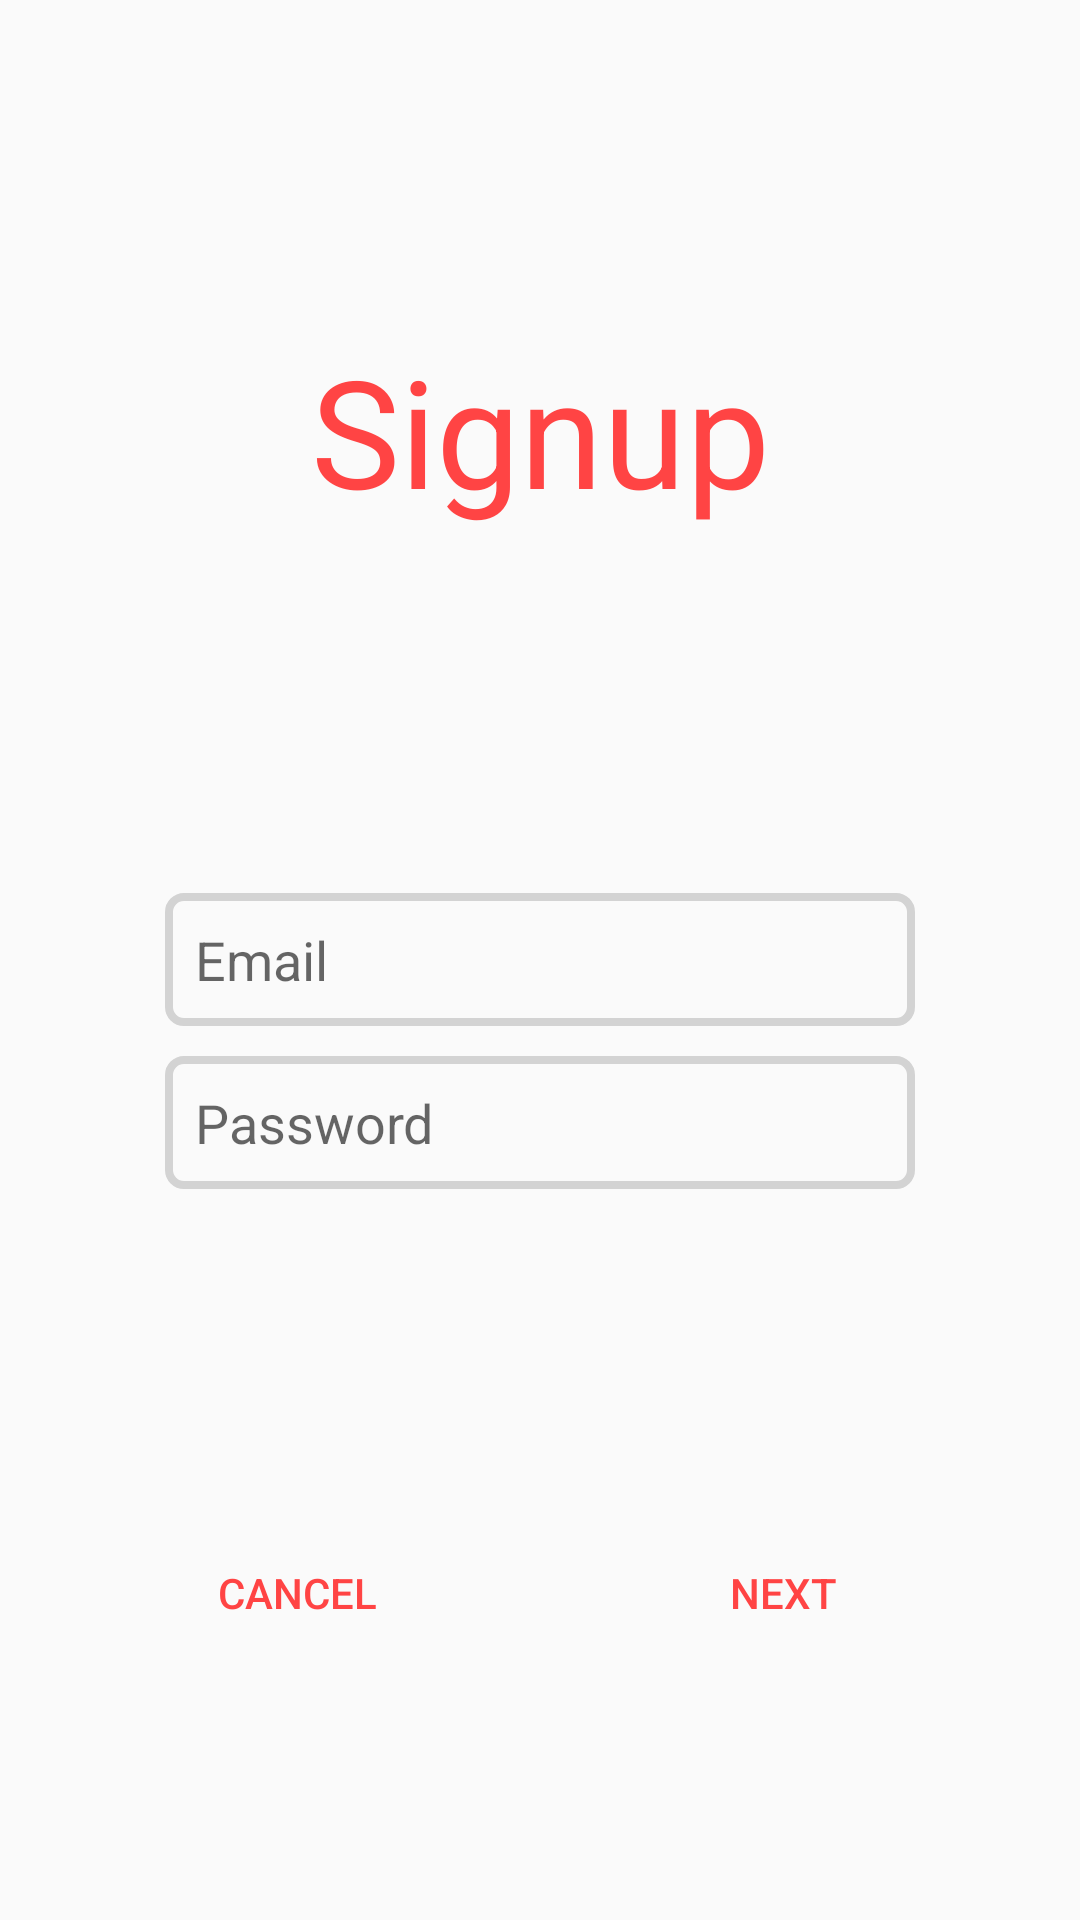

Produce the Android XML layout that renders to this screen, including the resource entries it uses.
<!-- AndroidManifest.xml: application theme MyMaterialTheme -->
<!-- res/layout/activity_signup.xml -->
<RelativeLayout xmlns:android="http://schemas.android.com/apk/res/android"
    xmlns:tools="http://schemas.android.com/tools"
    android:id="@+id/signup_Layout"
    android:layout_width="match_parent"
    android:layout_height="match_parent"
    android:orientation="vertical"
    android:padding="10dip">

    <TextView
        android:layout_width="match_parent"
        android:layout_height="wrap_content"
        android:textAppearance="?android:attr/textAppearanceLarge"
        android:textColor="@android:color/holo_red_light"
        android:textSize="50sp"
        android:text="@string/signup_TitleText"
        android:id="@+id/signup_TitleText"
        android:gravity="center_vertical|center_horizontal"
        android:layout_alignParentTop="true"
        android:layout_alignParentStart="true"
        android:layout_marginTop="100dp" />

    <EditText android:id="@+id/signup_EmailHint"
        android:layout_width="250dp"
        android:layout_height="wrap_content"
        android:inputType="textEmailAddress"
        android:ems="10"
        android:hint="@string/signup_EmailHint"
        android:padding="10dp"
        android:background="@drawable/textinputborder"
        android:layout_gravity="center_horizontal"
        android:layout_centerVertical="true"
        android:layout_centerHorizontal="true" />

    <EditText android:id="@+id/signup_PasswordHint"
        android:layout_width="250dp"
        android:layout_height="wrap_content"
        android:inputType="textPassword"
        android:ems="10"
        android:background="@drawable/textinputborder"
        android:hint="@string/signup_PasswordHint"
        android:layout_marginTop="10dp"
        android:padding="10dp"
        android:singleLine="true"
        android:layout_gravity="center_horizontal"
        android:layout_below="@+id/signup_EmailHint"
        android:layout_alignStart="@+id/signup_EmailHint" />

    <TextView
        android:layout_width="250dp"
        android:layout_height="wrap_content"
        android:textAppearance="?android:attr/textAppearanceSmall"
        android:text="@string/signup_PasswordRestrictionText"
        android:textColor="@android:color/holo_red_light"
        android:id="@+id/signup_PasswordRestrictionText"
        android:layout_marginTop="10dp"
        android:layout_gravity="center_horizontal"
        android:visibility="gone"
        android:layout_below="@+id/signup_PasswordHint"
        android:layout_alignStart="@+id/signup_PasswordHint" />

    <Button android:id="@+id/signup_NextButton"
        android:layout_width="wrap_content"
        android:layout_height="wrap_content"
        android:background="@android:color/transparent"
        android:text="@string/signup_NextButton"
        android:textColor="@android:color/holo_red_light"
        android:layout_gravity="center_horizontal"
        android:layout_alignTop="@+id/signup_CancelButton"
        android:layout_alignEnd="@+id/signup_PasswordHint" />

    <Button android:id="@+id/signup_CancelButton"
        android:layout_width="wrap_content"
        android:layout_height="wrap_content"
        android:background="@android:color/transparent"
        android:text="@string/signup_CancelButton"
        android:textColor="@android:color/holo_red_light"
        android:layout_gravity="center_horizontal"
        android:layout_marginBottom="75dp"
        android:layout_alignParentBottom="true"
        android:layout_alignStart="@+id/signup_PasswordHint" />

</RelativeLayout>
<!-- resources referenced by this layout -->
<resources>
  <!-- drawable textinputborder (drawable) -->
  <?xml version="1.0" encoding="utf-8"?>
  <shape xmlns:android="http://schemas.android.com/apk/res/android"
      android:layout_width="match_parent"
      android:layout_height="match_parent"
      android:shape="rectangle">
      <solid android:color="#00000000"/>
      <stroke android:width="2.5dp"
          android:color="#d3d3d3" />
      <corners
          android:radius="5dp" />
  </shape>
  <string name="signup_CancelButton">Cancel</string>
  <string name="signup_EmailHint">Email</string>
  <string name="signup_NextButton">Next</string>
  <string name="signup_PasswordHint">Password</string>
  <string name="signup_PasswordRestrictionText">Password must contains one uppercase, one lowercase, one number, at least 6 characters and maximum of 20</string>
  <string name="signup_TitleText">Signup</string>
  <style name="MyMaterialTheme" parent="MyMaterialTheme.Base" />
  <style name="MyMaterialTheme.Base" parent="Theme.AppCompat.Light.DarkActionBar">
          <item name="windowNoTitle">true</item>
          <item name="windowActionBar">false</item>
          <item name="colorPrimary">@color/colorPrimary</item>
          <item name="colorPrimaryDark">@color/colorPrimaryDark</item>
          <item name="colorAccent">@color/colorAccent</item>
      </style>
  <color name="colorPrimary">#125688</color>
  <color name="colorPrimaryDark">#125688</color>
  <color name="colorAccent">#c8e8ff</color>
</resources>
